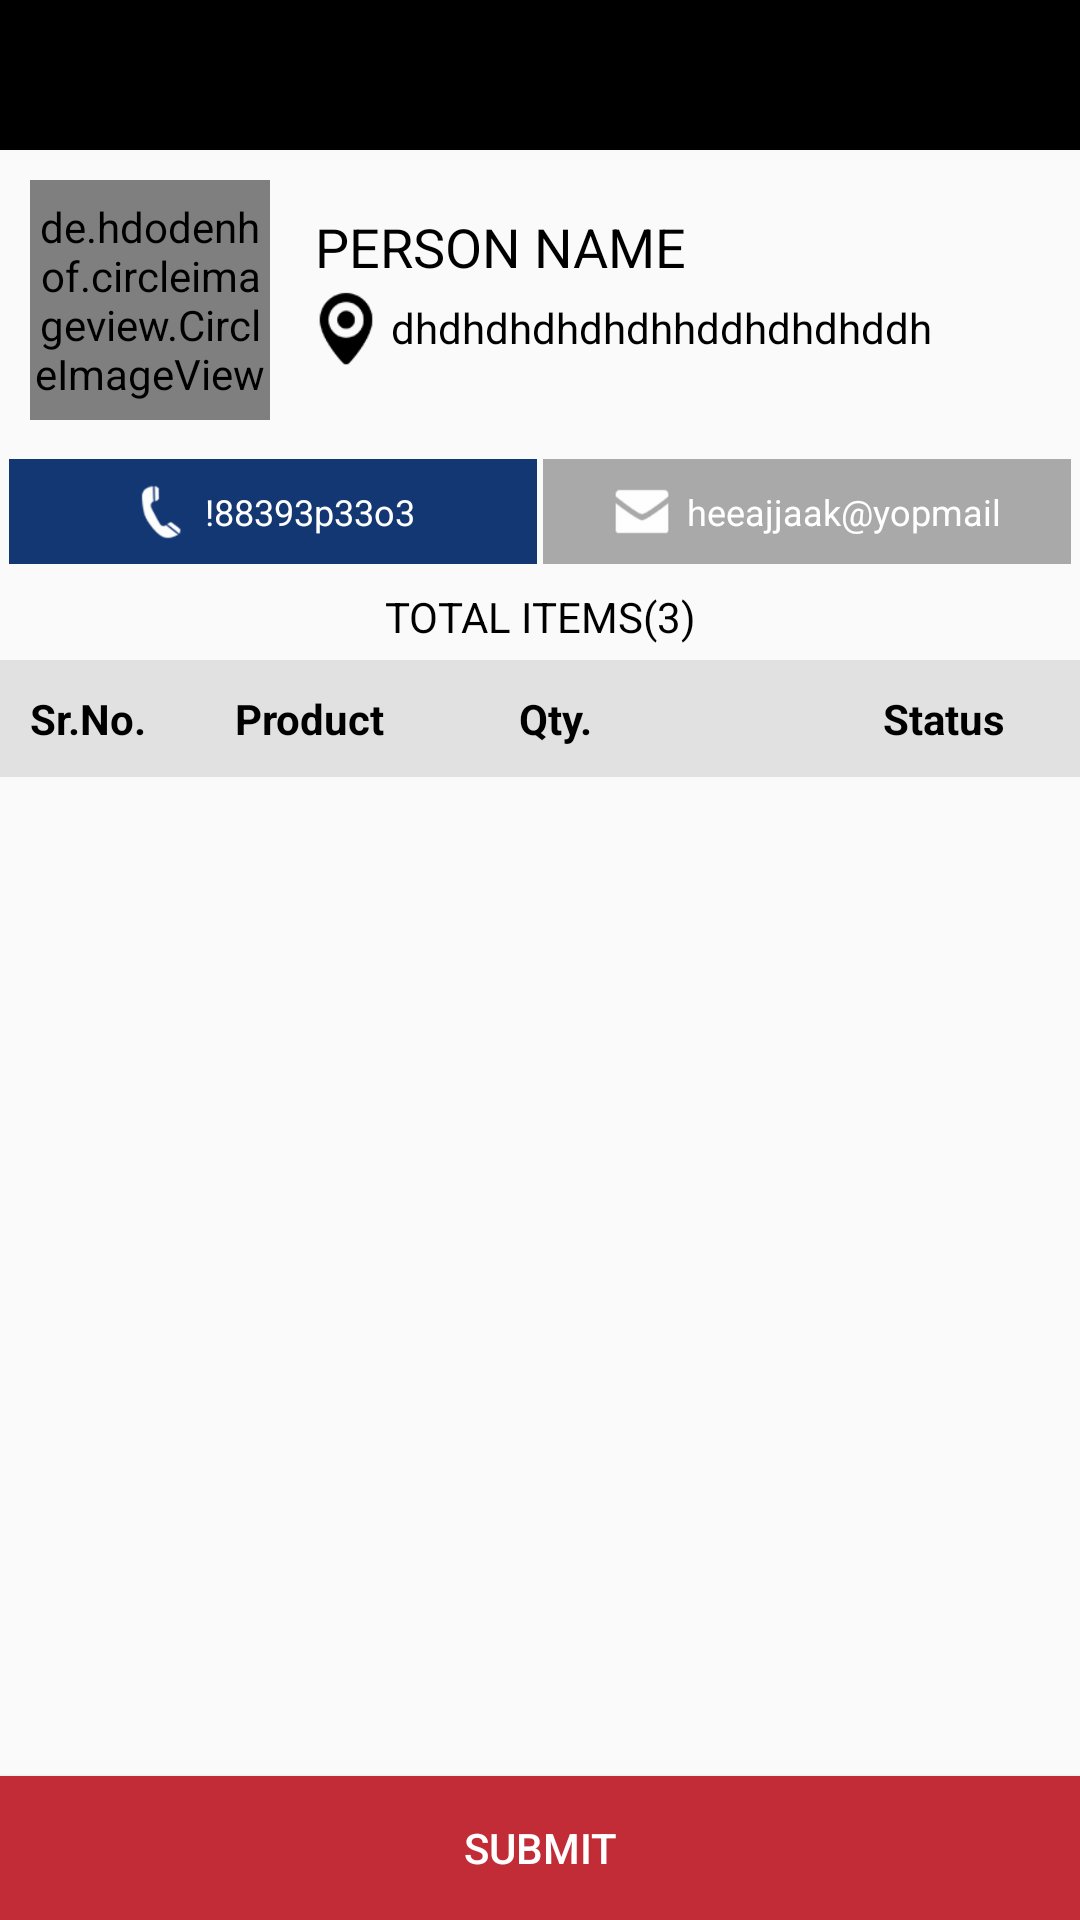

Reconstruct the res/layout file that produces this screen, plus the resources it refers to.
<!-- AndroidManifest.xml: application theme AppTheme -->
<!-- res/layout/activity_cust_detail.xml -->
<?xml version="1.0" encoding="utf-8"?>
<RelativeLayout xmlns:android="http://schemas.android.com/apk/res/android"
    xmlns:app="http://schemas.android.com/apk/res-auto"
    xmlns:tools="http://schemas.android.com/tools"
    android:layout_width="match_parent"
    android:layout_height="match_parent"
    xmlns:aigestudio="http://schemas.android.com/apk/res-auto"
    tools:context="com.jdswarehouse.Activity.CustDetailActivity">

    <LinearLayout
        android:background="@color/colorBlack"
        android:id="@+id/toolbar_layout"
        android:layout_width="match_parent"
        android:layout_height="wrap_content">

        <include layout="@layout/toolbar" />
    </LinearLayout>

    <RelativeLayout
        android:layout_below="@+id/toolbar_layout"
        android:id="@+id/header"
        android:gravity="center"
        android:padding="10dp"
        android:background="@drawable/imageback"
        android:layout_width="match_parent"
        android:layout_height="wrap_content">

        <de.hdodenhof.circleimageview.CircleImageView
            android:id="@+id/cv_user"
            app:civ_border_width="1dp"
            app:civ_border_color="@color/colorBlack"
            android:src="@drawable/user"
            android:layout_width="80dp"
            android:layout_height="80dp" />

        <LinearLayout
            android:layout_marginTop="10dp"
            android:orientation="vertical"
            android:layout_marginLeft="15dp"
            android:layout_toRightOf="@+id/cv_user"
            android:layout_width="match_parent"
            android:layout_height="wrap_content">

            <TextView
                android:id="@+id/tv_name"
                android:text="PERSON NAME"
                android:textColor="@color/colorBlack"
                android:textSize="18sp"
                android:layout_width="wrap_content"
                android:layout_height="wrap_content" />

            <RelativeLayout
                android:layout_width="match_parent"
                android:layout_height="wrap_content">

                <ImageView
                    android:layout_marginLeft="-5dp"
                    android:layout_centerVertical="true"
                    android:adjustViewBounds="true"
                    android:id="@+id/iv_locate"
                    android:src="@drawable/locate"
                    android:layout_width="30dp"
                    android:layout_height="30dp" />

            <TextView
                android:id="@+id/tv_locate"
                android:layout_centerVertical="true"
                android:layout_toRightOf="@+id/iv_locate"
                android:text="dhdhdhdhdhdhhddhdhdhddh"
                android:textColor="@color/colorBlack"
                android:layout_width="wrap_content"
                android:layout_height="wrap_content" />
            </RelativeLayout>


        </LinearLayout>

    </RelativeLayout>

    <LinearLayout
        android:id="@+id/ll_buttons"
        android:weightSum="2"
        android:padding="3dp"
        android:layout_below="@+id/header"
        android:layout_width="match_parent"
        android:layout_height="wrap_content">

        <RelativeLayout
            android:id="@+id/rl_phone"
            android:gravity="center"
            android:layout_marginRight="1dp"
            android:padding="5dp"
            android:background="@color/colorNavy"
            android:layout_weight="1"
            android:layout_width="match_parent"
            android:layout_height="wrap_content">

            <ImageView
                android:layout_centerVertical="true"
                android:id="@+id/iv_phone"
                android:src="@drawable/phone"
                android:layout_width="20dp"
                android:layout_height="25dp" />

            <TextView
                android:textSize="12sp"
                android:id="@+id/tv_phone"
                android:layout_centerVertical="true"
                android:text="!88393p33o3"
                android:textColor="@color/colorWhite"
                android:layout_marginLeft="5dp"
                android:layout_toRightOf="@+id/iv_phone"
                android:layout_width="wrap_content"
                android:layout_height="wrap_content" />



        </RelativeLayout>

        <RelativeLayout
            android:id="@+id/rl_email"
            android:gravity="center"
            android:layout_marginLeft="1dp"
            android:padding="5dp"
            android:background="@color/colorGray"
            android:layout_weight="1"
            android:layout_width="match_parent"
            android:layout_height="wrap_content">

            <ImageView
                android:id="@+id/iv_email"
                android:src="@drawable/email"
                android:layout_width="20dp"
                android:layout_height="25dp" />

            <TextView
                android:textSize="12sp"
                android:id="@+id/tv_email"
                android:layout_centerVertical="true"
                android:text="heeajjaak@yopmail"
                android:textColor="@color/colorWhite"
                android:layout_marginLeft="5dp"
                android:layout_toRightOf="@+id/iv_email"
                android:layout_width="wrap_content"
                android:layout_height="wrap_content" />

        </RelativeLayout>

    </LinearLayout>

    <TextView
        android:padding="5dp"
        android:id="@+id/tv_items"
        android:gravity="center"
        android:layout_below="@+id/ll_buttons"
        android:text="TOTAL ITEMS(3)"
        android:textColor="@color/colorBlack"
        android:layout_width="match_parent"
        android:layout_height="wrap_content" />

    <TableLayout
        android:background="@color/light_gray"
        android:id="@+id/table"
        android:layout_below="@+id/tv_items"
        android:padding="10dp"
        android:layout_width="match_parent"
        android:layout_height="wrap_content"
        android:stretchColumns="5" >

        <TableRow
            android:id="@+id/tableRow1"
            android:layout_width="fill_parent"
            android:layout_height="wrap_content"
            android:orientation="horizontal"
            android:layout_weight="1">
            <TextView android:textStyle="bold" android:text="Sr.No." android:layout_weight="1" android:textColor="@color/colorBlack"></TextView>
            <TextView android:textStyle="bold" android:textColor="@color/colorBlack" android:text="Product" android:layout_weight="1"></TextView>
            <TextView android:gravity="center_horizontal" android:textColor="@color/colorBlack" android:textStyle="bold" android:text="Qty." android:layout_weight="1"></TextView>
            <TextView android:textStyle="bold" android:textColor="@color/colorBlack" android:text=" Scan " android:visibility="invisible" android:layout_weight="1"></TextView>
            <TextView android:gravity="center_horizontal" android:textColor="@color/colorBlack" android:textStyle="bold" android:layout_weight="1" android:text="Status"></TextView>
        </TableRow>

    </TableLayout>

    <android.support.v7.widget.RecyclerView
        android:layout_above="@+id/bt_sumit"
        android:id="@+id/rv_items"
        android:layout_below="@+id/table"
        android:layout_width="match_parent"
        android:layout_height="wrap_content">
    </android.support.v7.widget.RecyclerView>

    <LinearLayout
        android:visibility="gone"
        android:background="@color/colorWhite"
        android:id="@+id/wheel"
        android:layout_alignParentBottom="true"
        android:layout_width="match_parent"
        android:orientation="vertical"
        android:layout_height="wrap_content">

        <RelativeLayout
            android:background="@color/colorWhite"
            android:layout_width="match_parent"
            android:layout_height="wrap_content">
            <RelativeLayout
                android:layout_alignParentRight="true"
                android:layout_width="wrap_content"
                android:layout_height="wrap_content">

                <TextView
                    android:textColor="@color/colorBlack"
                    android:textSize="16sp"
                    android:id="@+id/cancel"
                    android:padding="10dp"
                    android:text="Cancel"
                    android:layout_width="wrap_content"
                    android:layout_height="wrap_content" />

                <TextView
                    android:textColor="@color/colorBlack"
                    android:id="@+id/done"
                    android:textSize="16sp"
                    android:paddingTop="10dp"
                    android:paddingLeft="10dp"
                    android:paddingBottom="10dp"
                    android:paddingRight="10dp"
                    android:text="Done"
                    android:layout_toRightOf="@+id/cancel"
                    android:layout_width="wrap_content"
                    android:layout_height="wrap_content" />

            </RelativeLayout>
        </RelativeLayout>

        <LinearLayout

            android:layout_width="match_parent"
            android:layout_height="wrap_content">

                <com.aigestudio.wheelpicker.WheelPicker
                    android:id="@+id/wheel_picker"
                    android:layout_width="match_parent"
                    android:layout_height="wrap_content"
                    aigestudio:wheel_atmospheric="true"
                    aigestudio:wheel_curved="true"
                    aigestudio:wheel_cyclic="true"
                    aigestudio:wheel_item_align="center"
                    aigestudio:wheel_item_text_color="@color/colorGray"
                    aigestudio:wheel_item_text_size="18sp"
                    aigestudio:wheel_selected_item_text_color="@color/colorBlack" />

            </LinearLayout>
    </LinearLayout>

    <Button
        android:id="@+id/bt_sumit"
        android:textColor="@color/colorWhite"
        android:text="SUBMIT"
        android:background="@color/colorRed"
        android:layout_alignParentBottom="true"
        android:layout_width="match_parent"
        android:layout_height="wrap_content" />



</RelativeLayout>
<!-- res/layout/toolbar.xml (included above) -->
<android.support.v7.widget.Toolbar xmlns:android="http://schemas.android.com/apk/res/android"
    xmlns:app="http://schemas.android.com/apk/res-auto"
    android:id="@+id/toolbar"
    android:layout_width="match_parent"
    android:layout_height="50dp"
    android:background="@android:color/transparent"
    android:fitsSystemWindows="true"
    android:minHeight="?attr/actionBarSize"
    app:theme="@style/ThemeOverlay.AppCompat.ActionBar" >

    <TextView
        android:background="@android:color/transparent"
        android:id="@+id/text_view_toolbar"
        android:layout_width="wrap_content"
        android:gravity="center"
        android:singleLine="true"
        android:layout_height="wrap_content"
        android:layout_marginRight="15dp"
        android:layout_gravity="center_horizontal"
        android:textColor="@color/colorWhite"
        android:textSize="18sp" />

</android.support.v7.widget.Toolbar>
<!-- resources referenced by this layout -->
<resources>
  <color name="colorBlack">#000000</color>
  <color name="colorGray">#A9A9A9</color>
  <color name="colorNavy">#123773</color>
  <color name="colorRed">#C22C37</color>
  <color name="colorWhite">#FFFFFF</color>
  <color name="light_gray">#E1E1E1</color>
  <!-- drawable email: png bitmap (drawable-hdpi, 820 bytes) -->
  <!-- drawable locate: png bitmap (drawable-xhdpi, 1085 bytes) -->
  <!-- drawable phone: png bitmap (drawable-hdpi, 880 bytes) -->
  <style name="AppTheme" parent="Theme.AppCompat.Light.NoActionBar">
          
          <item name="colorPrimary">@color/colorPrimary</item>
          <item name="colorPrimaryDark">@color/colorPrimaryDark</item>
          <item name="colorAccent">@color/colorAccent</item>
      </style>
  <color name="colorPrimary">#323232</color>
  <color name="colorPrimaryDark">#323232</color>
  <color name="colorAccent">#FF4081</color>
</resources>
